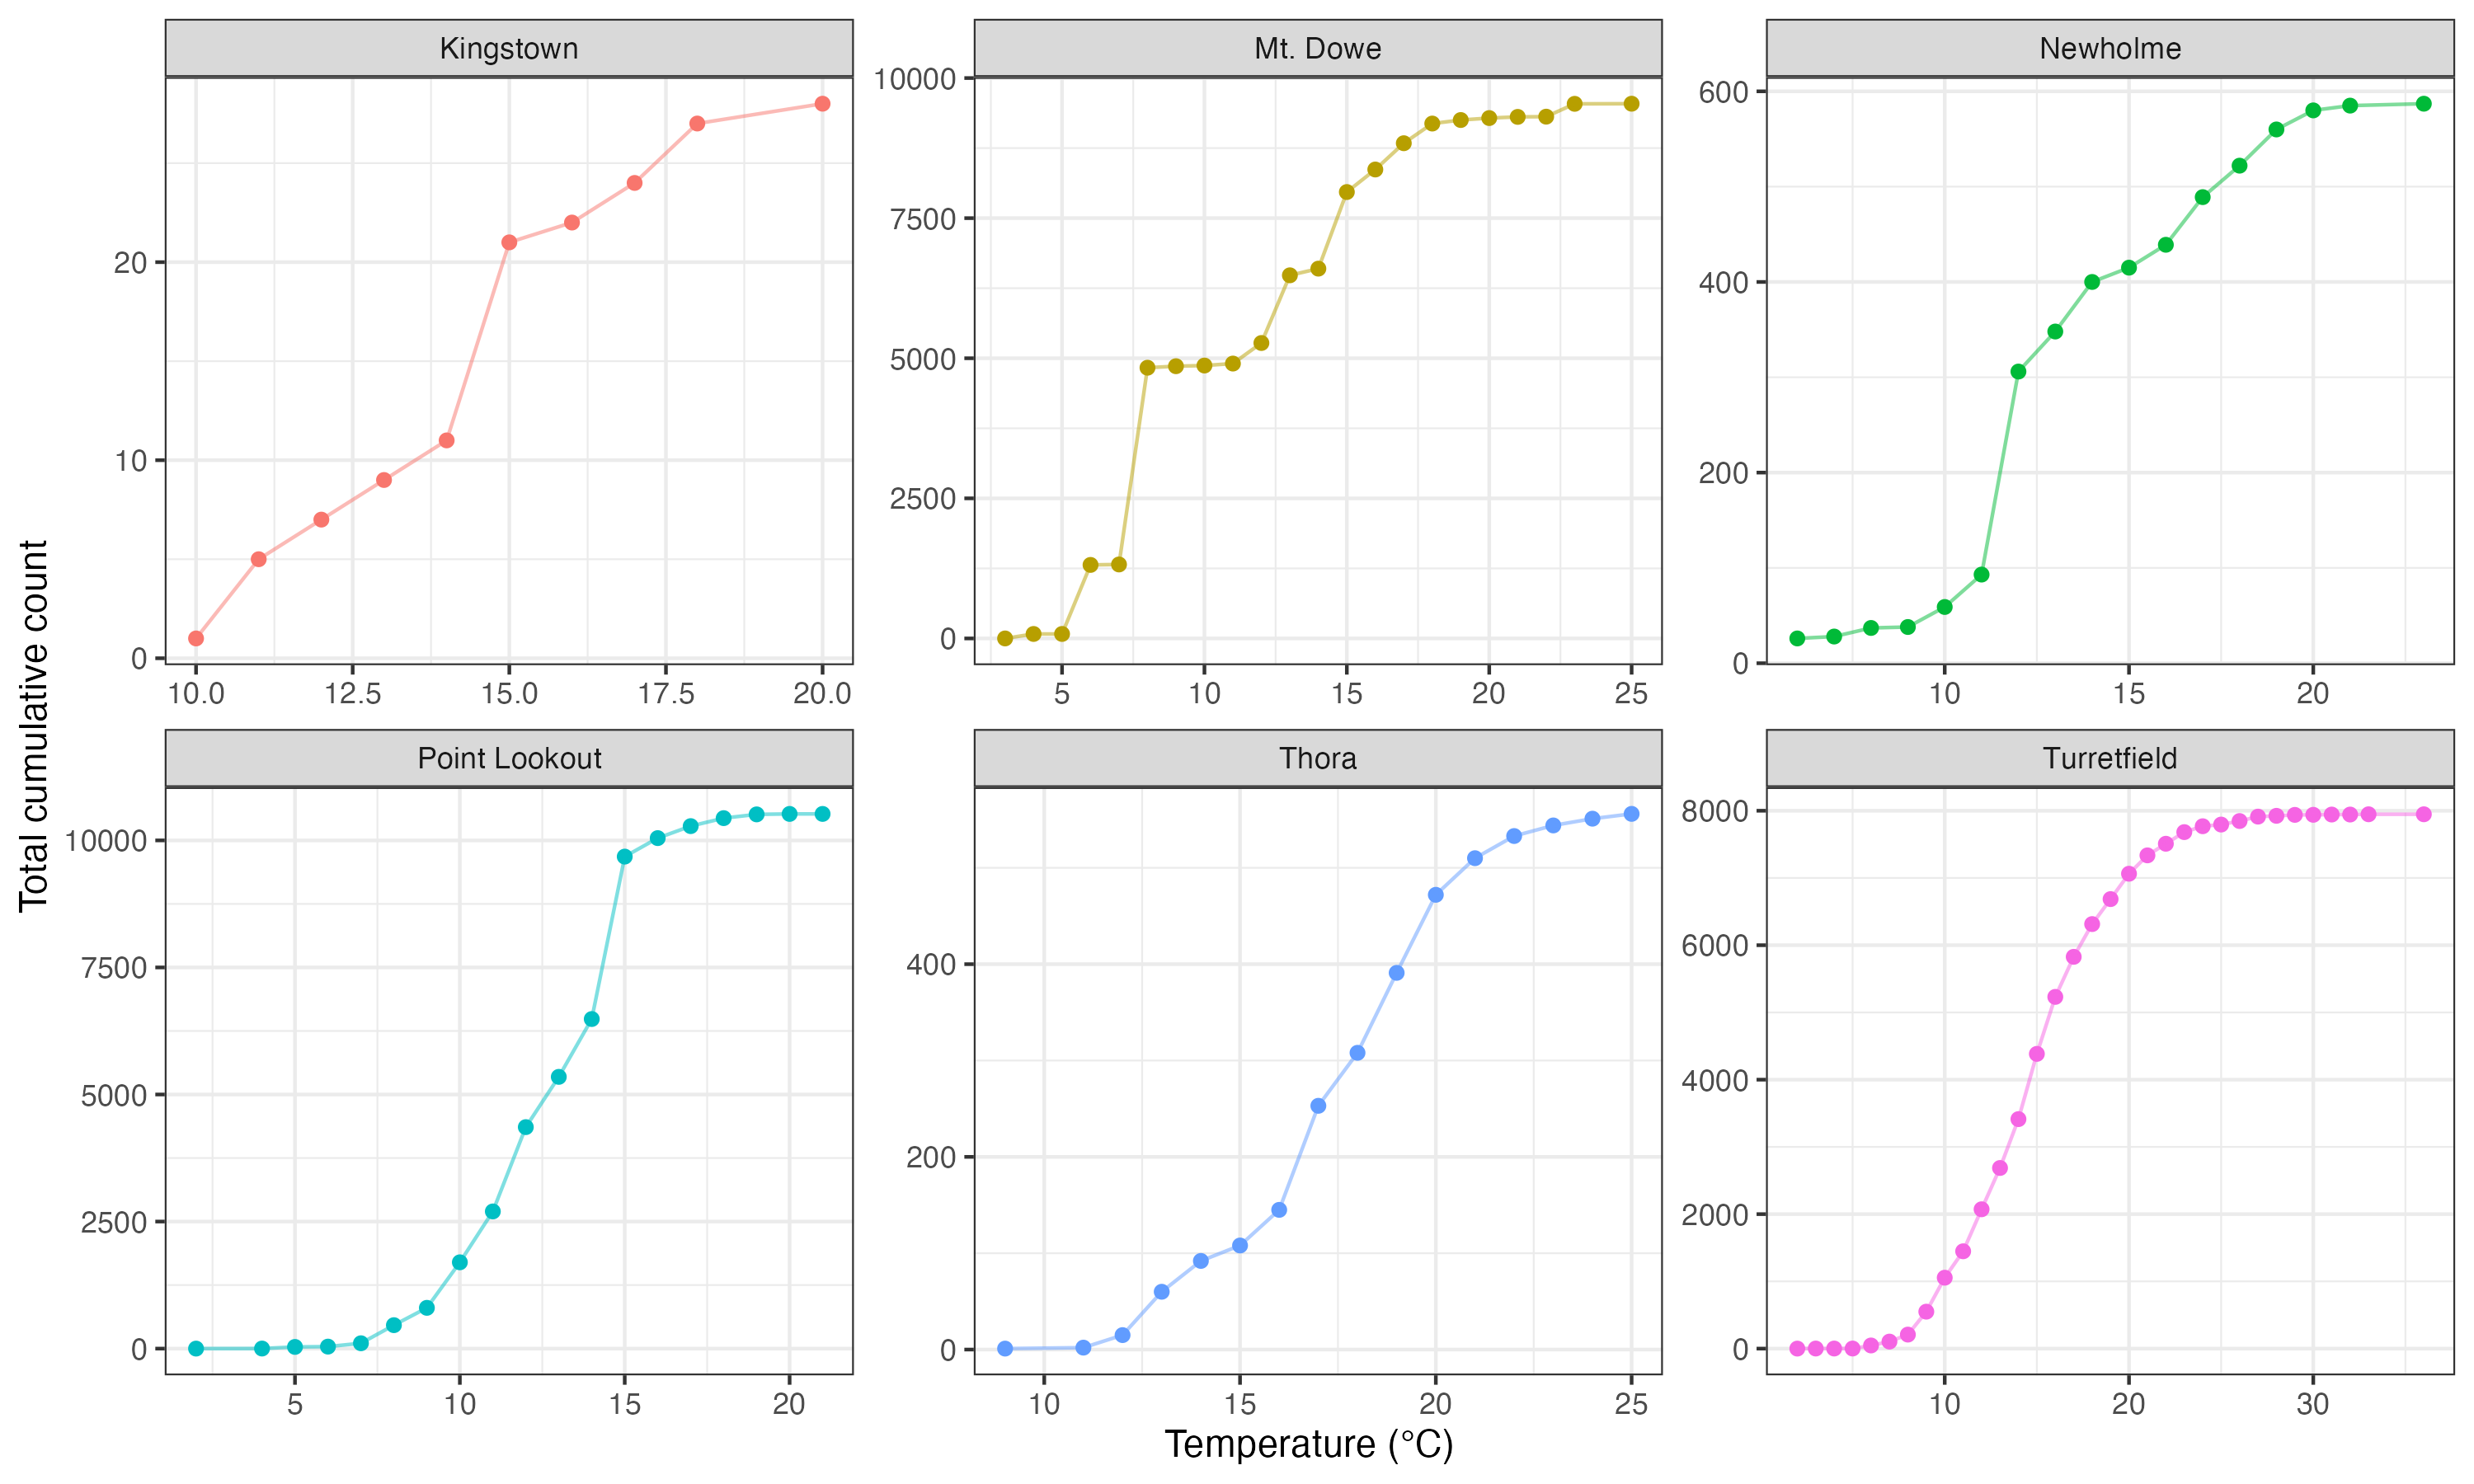

Data behind this chart, as committed beside it:
loc, total, count_less_10C, count_less_10C_percent, count_over_10C_percent, count_less_12C, count_less_12C_percent, count_over_12C_percent
Kingstown, 28, 0, 0, 100, 5, 17.86, 82.14
Mt. Dowe, 9542, 4858, 50.91, 49.09, 4905, 51.4, 48.6
Newholme, 587, 38, 6.474, 93.53, 93, 15.84, 84.16
Point Lookout, 10522, 802, 7.622, 92.38, 2699, 25.65, 74.35
Thora, 556, 1, 0.1799, 99.82, 2, 0.3597, 99.64
Turretfield, 7953, 549.4, 6.907, 93.09, 1447, 18.2, 81.8
